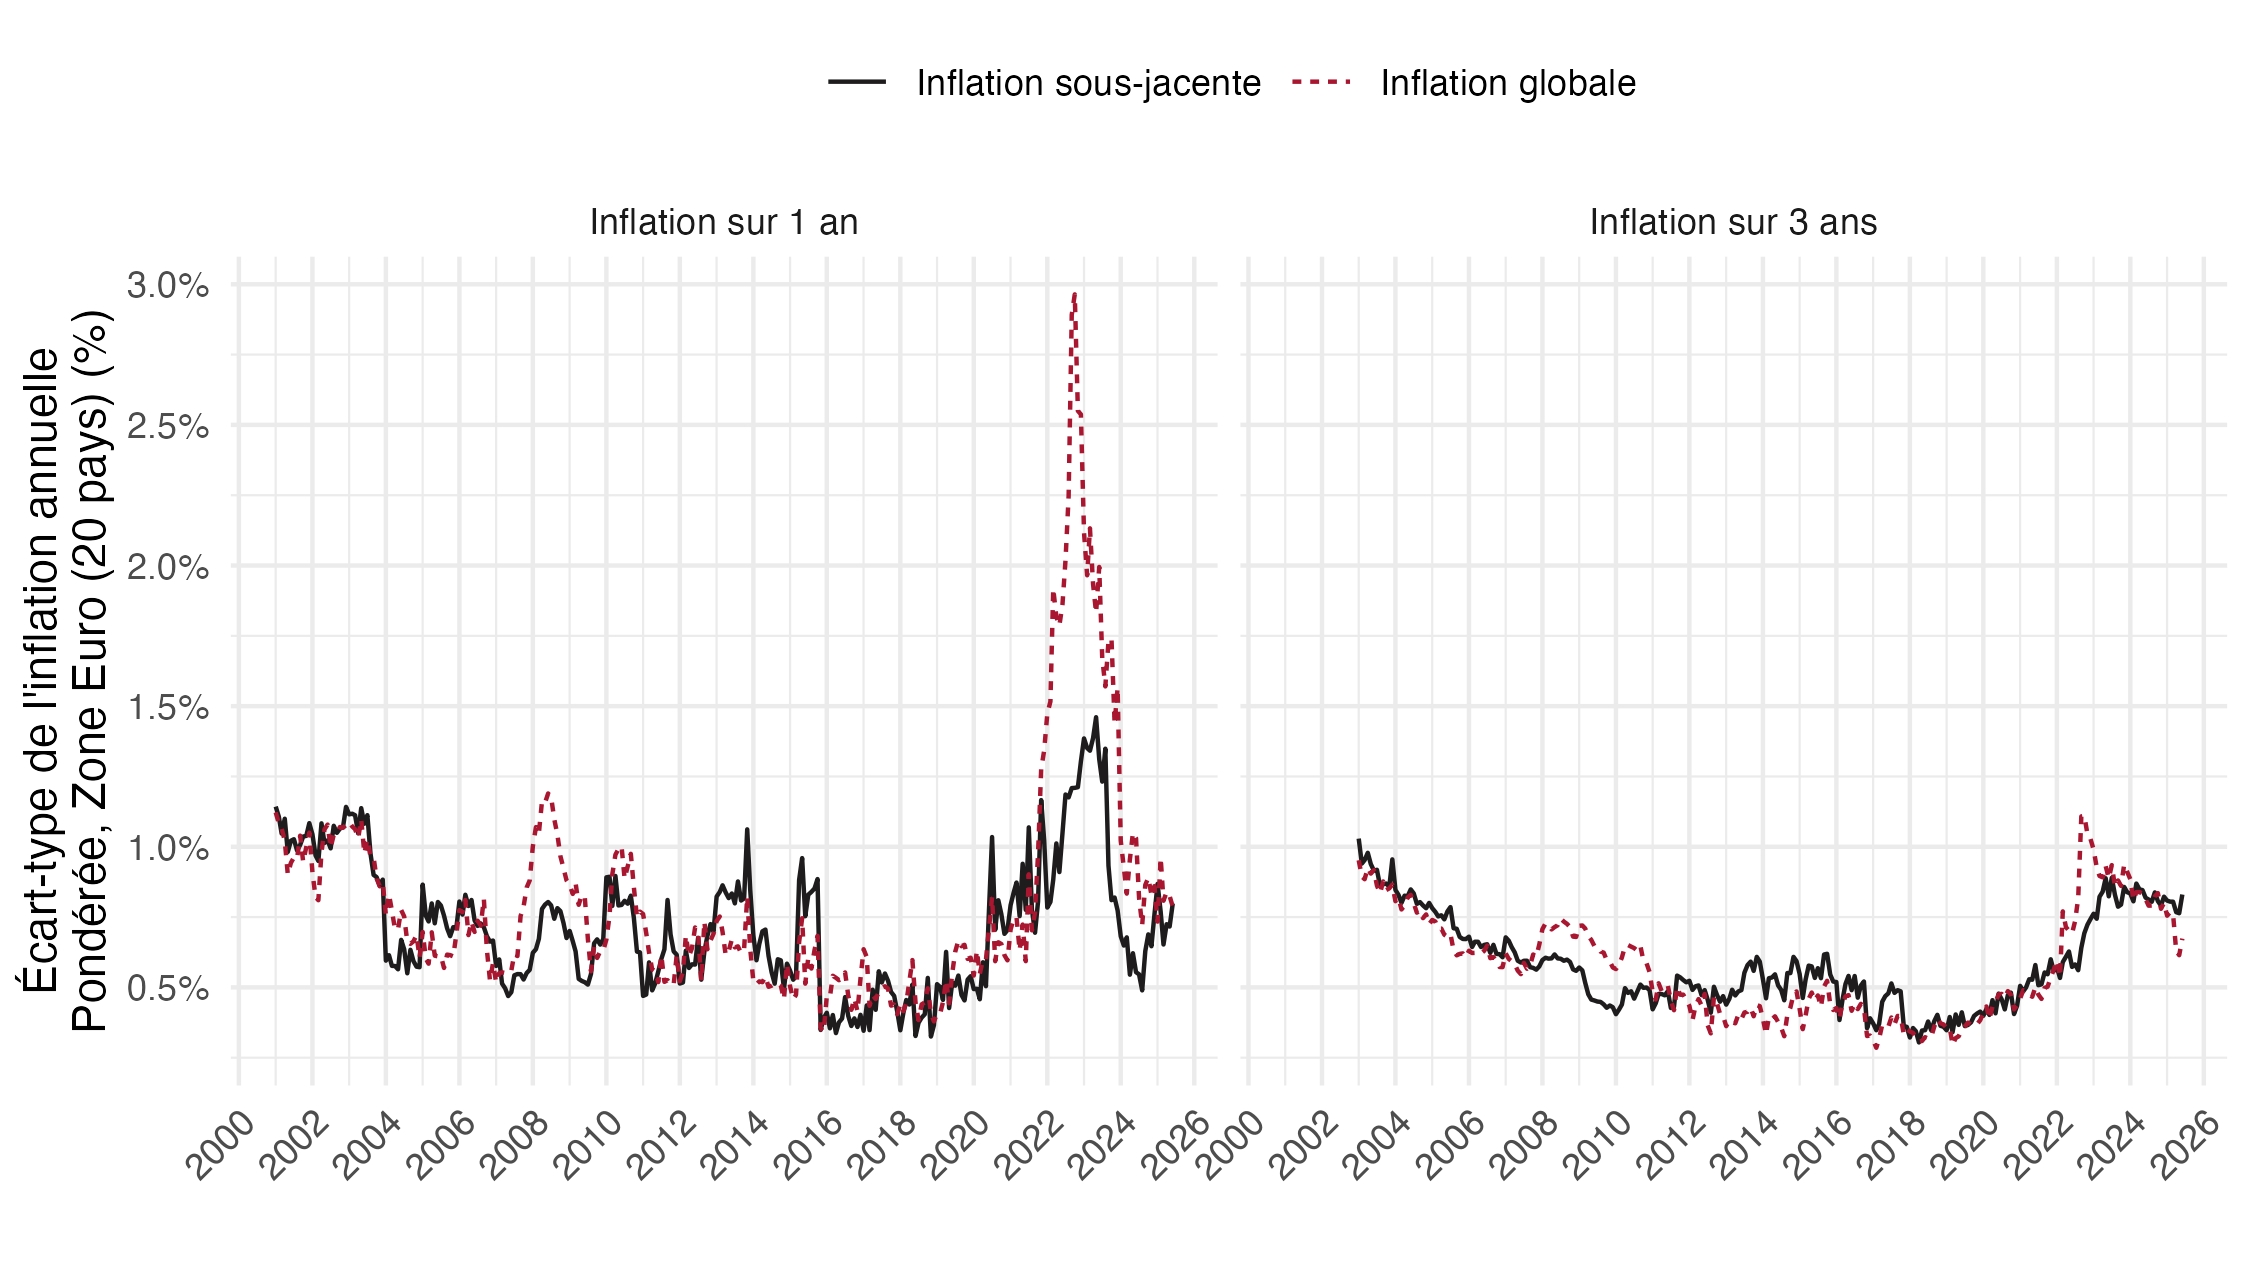

The file beside this chart, header and first rows:
coicop, date, variable, values
Inflation globale, 2001-01-01, Inflation sur 1 an, 0.01122
Inflation globale, 2001-02-01, Inflation sur 1 an, 0.01083
Inflation globale, 2001-03-01, Inflation sur 1 an, 0.01065
Inflation globale, 2001-04-01, Inflation sur 1 an, 0.01022
Inflation globale, 2001-05-01, Inflation sur 1 an, 0.009018
Inflation globale, 2001-06-01, Inflation sur 1 an, 0.009429
Inflation globale, 2001-07-01, Inflation sur 1 an, 0.009622
Inflation globale, 2001-08-01, Inflation sur 1 an, 0.009574
Inflation globale, 2001-09-01, Inflation sur 1 an, 0.0104
Inflation globale, 2001-10-01, Inflation sur 1 an, 0.009462
Inflation globale, 2001-11-01, Inflation sur 1 an, 0.009994
Inflation globale, 2001-12-01, Inflation sur 1 an, 0.0105
Inflation globale, 2002-01-01, Inflation sur 1 an, 0.009096
Inflation globale, 2002-02-01, Inflation sur 1 an, 0.008214
Inflation globale, 2002-03-01, Inflation sur 1 an, 0.008099
Inflation globale, 2002-04-01, Inflation sur 1 an, 0.0098
Inflation globale, 2002-05-01, Inflation sur 1 an, 0.01062
Inflation globale, 2002-06-01, Inflation sur 1 an, 0.01079
Inflation globale, 2002-07-01, Inflation sur 1 an, 0.009965
Inflation globale, 2002-08-01, Inflation sur 1 an, 0.01043
Inflation globale, 2002-09-01, Inflation sur 1 an, 0.01047
Inflation globale, 2002-10-01, Inflation sur 1 an, 0.0107
Inflation globale, 2002-11-01, Inflation sur 1 an, 0.01067
Inflation globale, 2002-12-01, Inflation sur 1 an, 0.01078
Inflation globale, 2003-01-01, Inflation sur 1 an, 0.01088
Inflation globale, 2003-01-01, Inflation sur 3 ans, 0.009521
Inflation globale, 2003-02-01, Inflation sur 1 an, 0.01072
Inflation globale, 2003-02-01, Inflation sur 3 ans, 0.008941
Inflation globale, 2003-03-01, Inflation sur 1 an, 0.01063
Inflation globale, 2003-03-01, Inflation sur 3 ans, 0.008847
Inflation globale, 2003-04-01, Inflation sur 1 an, 0.01031
Inflation globale, 2003-04-01, Inflation sur 3 ans, 0.009248
Inflation globale, 2003-05-01, Inflation sur 1 an, 0.01098
Inflation globale, 2003-05-01, Inflation sur 3 ans, 0.009045
Inflation globale, 2003-06-01, Inflation sur 1 an, 0.009764
Inflation globale, 2003-06-01, Inflation sur 3 ans, 0.00917
Inflation globale, 2003-07-01, Inflation sur 1 an, 0.01027
Inflation globale, 2003-07-01, Inflation sur 3 ans, 0.008622
Inflation globale, 2003-08-01, Inflation sur 1 an, 0.009662
Inflation globale, 2003-08-01, Inflation sur 3 ans, 0.008348
Inflation globale, 2003-09-01, Inflation sur 1 an, 0.009624
Inflation globale, 2003-09-01, Inflation sur 3 ans, 0.008769
Inflation globale, 2003-10-01, Inflation sur 1 an, 0.008872
Inflation globale, 2003-10-01, Inflation sur 3 ans, 0.00846
Inflation globale, 2003-11-01, Inflation sur 1 an, 0.008594
Inflation globale, 2003-11-01, Inflation sur 3 ans, 0.008523
Inflation globale, 2003-12-01, Inflation sur 1 an, 0.008729
Inflation globale, 2003-12-01, Inflation sur 3 ans, 0.008654
Inflation globale, 2004-01-01, Inflation sur 1 an, 0.007575
Inflation globale, 2004-01-01, Inflation sur 3 ans, 0.008065
Inflation globale, 2004-02-01, Inflation sur 1 an, 0.008302
Inflation globale, 2004-02-01, Inflation sur 3 ans, 0.008183
Inflation globale, 2004-03-01, Inflation sur 1 an, 0.007732
Inflation globale, 2004-03-01, Inflation sur 3 ans, 0.007771
Inflation globale, 2004-04-01, Inflation sur 1 an, 0.00706
Inflation globale, 2004-04-01, Inflation sur 3 ans, 0.007908
Inflation globale, 2004-05-01, Inflation sur 1 an, 0.007073
Inflation globale, 2004-05-01, Inflation sur 3 ans, 0.008196
Inflation globale, 2004-06-01, Inflation sur 1 an, 0.007751
Inflation globale, 2004-06-01, Inflation sur 3 ans, 0.008292
... 1,068 more rows
